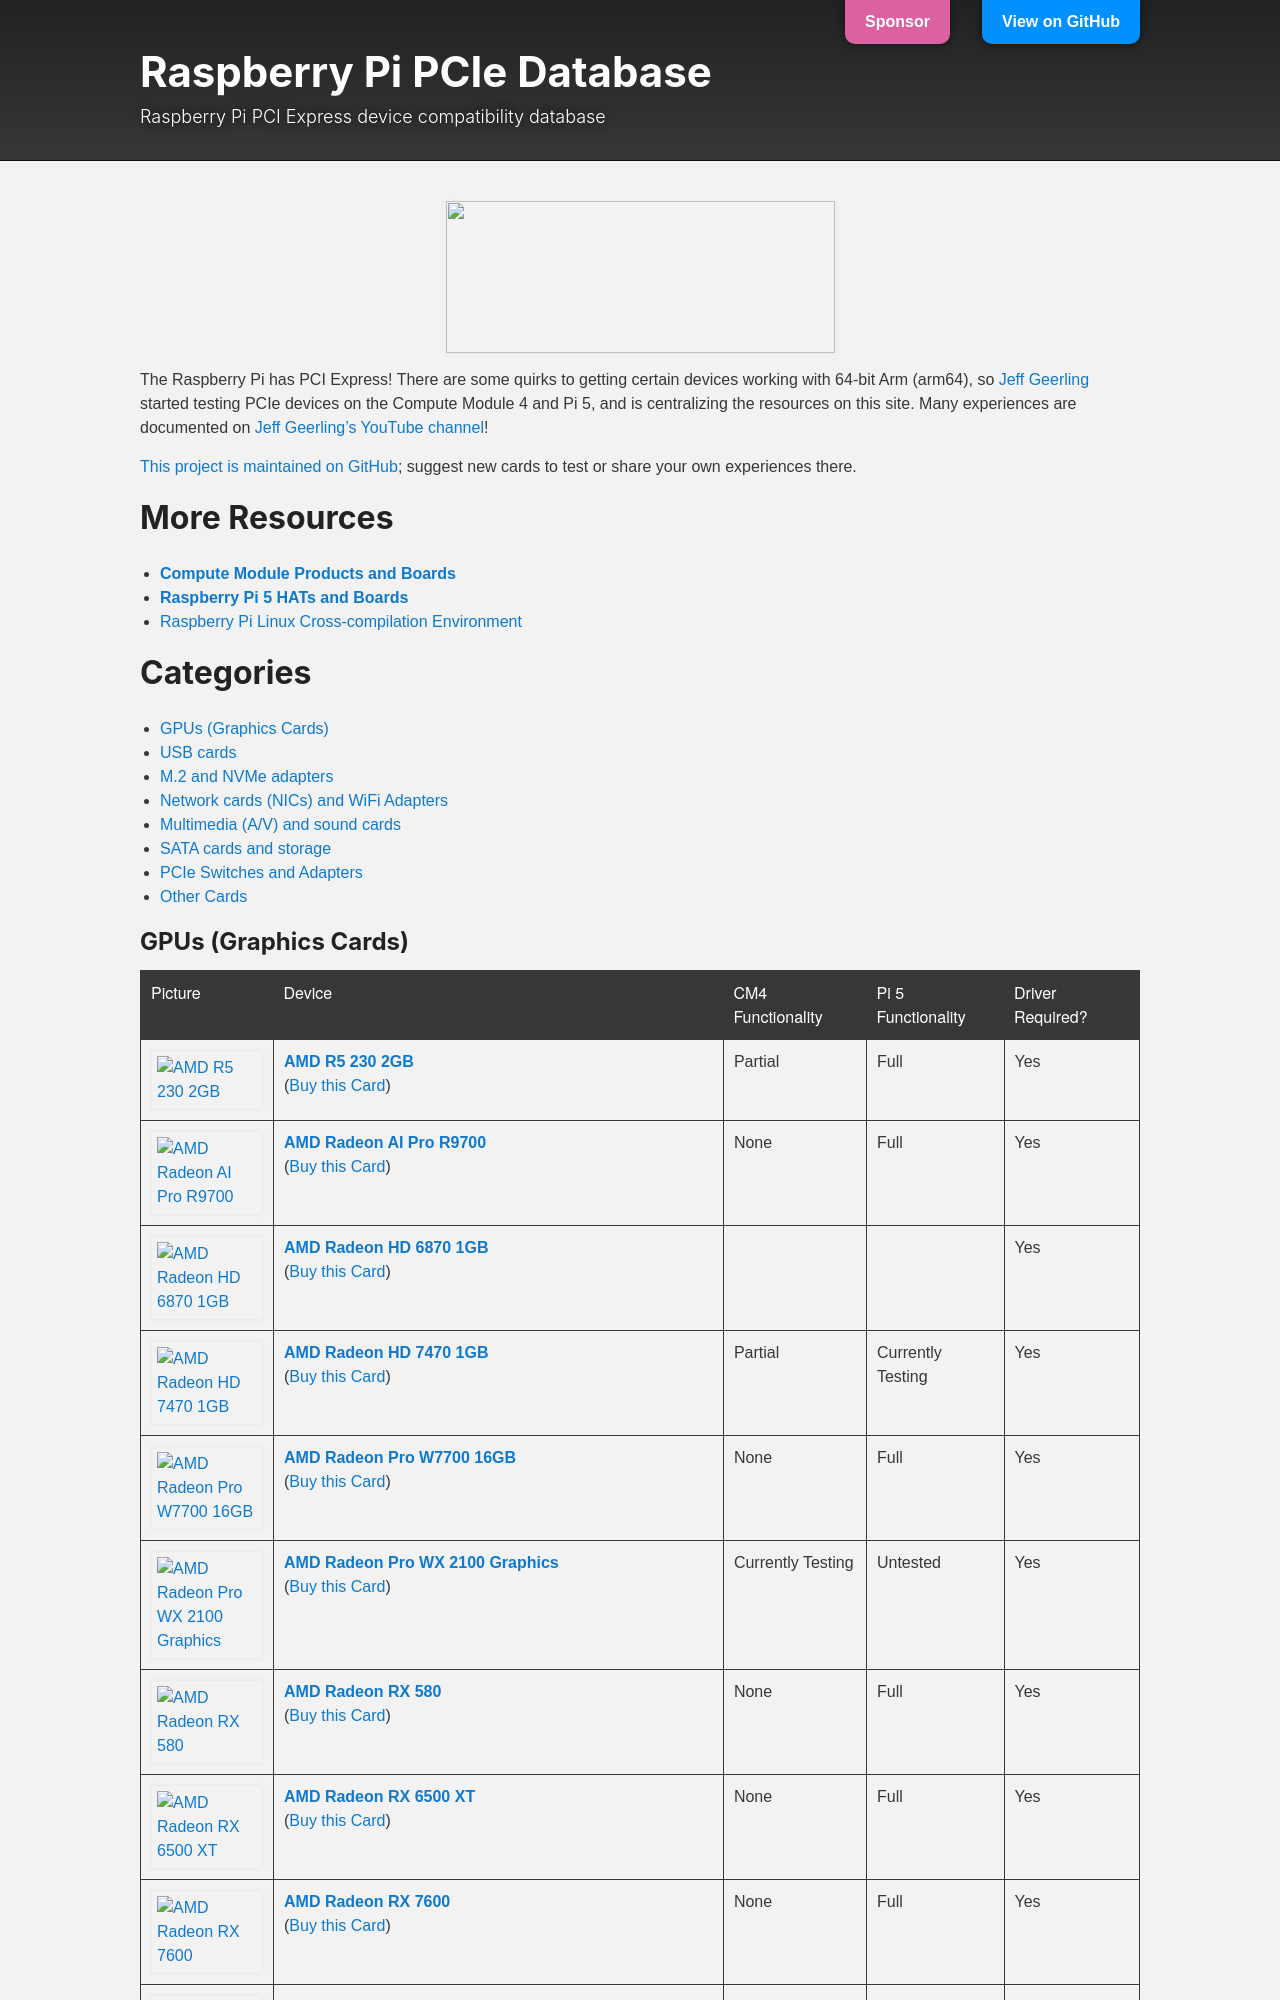

repository: geerlingguy/raspberry-pi-pcie-devices · page: index.html · generator: jekyll

---
layout: default
title: Home
---
<img src="{{ site.url }}/images/pi-pcie-raspberry-pi-5.jpg" style="display: block; margin: auto;" width="389" height="152" />

The Raspberry Pi has PCI Express! There are some quirks to getting certain devices working with 64-bit Arm (arm64), so [Jeff Geerling](https://www.jeffgeerling.com) started testing PCIe devices on the Compute Module 4 and Pi 5, and is centralizing the resources on this site. Many experiences are documented on [Jeff Geerling's YouTube channel](https://www.youtube.com/c/JeffGeerling)!

[This project is maintained on GitHub](https://github.com/geerlingguy/raspberry-pi-pcie-devices); suggest new cards to test or share your own experiences there.
